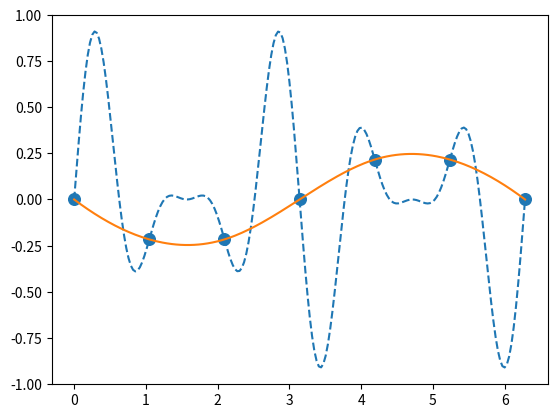

Recreate this plot in Python. (Note: this script raises an exception after producing the figure.)
import numpy as np
import scipy.interpolate as si


class SinusSpline:
    LOWER = 0
    UPPER = 2 * np.pi

    @staticmethod
    def _fx(x):
        return np.sin(5*x) * np.cos(x) ** 2

    def __init__(self, ticks, knots, degree):
        self.ticks = np.linspace(self.LOWER, self.UPPER, ticks)
        self.y_fx = self._fx(self.ticks)

        self.x_cp = np.linspace(self.LOWER, self.UPPER, knots)
        self.y_cp = self._fx(self.x_cp)

        self.degree = degree
        self._spl = si.splrep(self.x_cp, self.y_cp, k=self.degree)
        self._spl_coefficients = self._spl[1]
        self.y_sp = si.splev(ticks, self._spl)

        self.x_knots_add = self._spl[0]

    def _calculate_basis_elements(self, x, k, i, t):
        if k == 0:
            return 1.0 if t[i] <= x < t[i + 1] else 0.0
        if t[i + k] == t[i]:
            c1 = 0.0
        else:
            c1 = (x - t[i]) / (t[i + k] - t[i]) * self._calculate_basis_elements(x, k - 1, i, t)
        if t[i + k + 1] == t[i + 1]:
            c2 = 0.0
        else:
            c2 = (t[i + k + 1] - x) / (t[i + k + 1] - t[i + 1]) * self._calculate_basis_elements(x, k - 1, i + 1, t)
        return c1 + c2

    def _calculate_spline_basis(self, x, t, c, k):
        n = len(t) - k - 1
        assert (n >= k + 1) and (len(c) >= n)
        return sum(c[i] * self._calculate_basis_elements(x, k, i, t) for i in range(n))

    def get_base_data(self):
        return [self.ticks, self.y_fx]

    def get_original_points(self):
        return [self.x_cp, self.y_cp]

    def get_spline_native(self):
        return [self.ticks, [self._calculate_spline_basis(x, self.x_knots_add, self._spl_coefficients, self.degree) for x in self.ticks]]

    def get_spline_auto(self):
        return [self.ticks, si.splev(self.ticks, self._spl)]


if __name__ == "__main__":
    import matplotlib.pyplot as plt
    spline = SinusSpline(ticks=200, knots=7, degree=3)
    plt.figure()
    plt.plot(*spline.get_base_data(), linestyle="--", label = "fx")
    plt.plot(*spline.get_spline_native(), label = "spline")
    # plt.plot(*spline.get_spline_auto())
    plt.scatter(*spline.get_original_points(), s=70, label ="points")
    plt.scatter(*spline.get_additional_knots(), s=80, label = "knots", marker='x')
    plt.legend(loc="best")
    plt.show()
